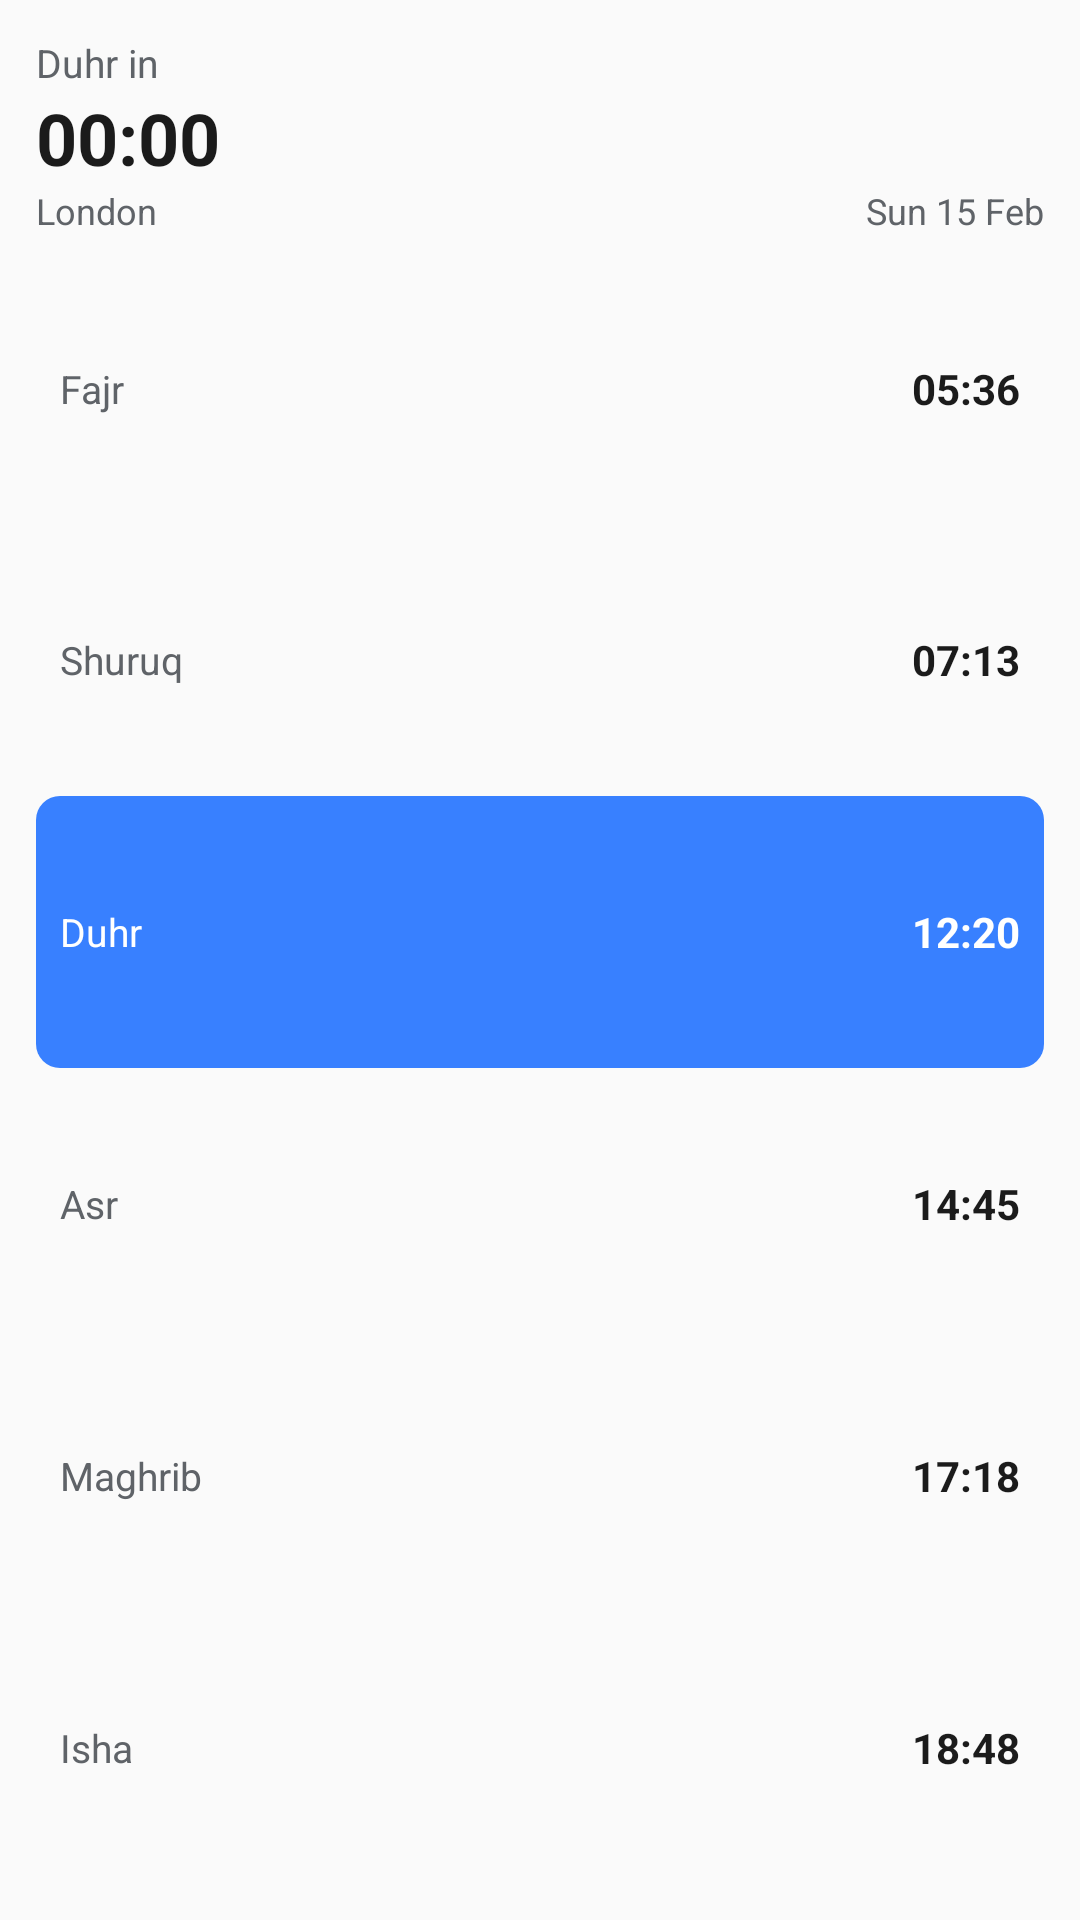

Write the Android layout XML for this screen, with the resource values it uses.
<!-- AndroidManifest.xml: application theme AppTheme -->
<!-- res/layout/widget_prayer_times_vertical.xml -->
<?xml version="1.0" encoding="utf-8"?>
<LinearLayout xmlns:android="http://schemas.android.com/apk/res/android"
    android:id="@+id/widget_root"
    android:layout_width="match_parent"
    android:layout_height="match_parent"
    android:background="@drawable/widget_background"
    android:orientation="vertical"
    android:padding="12dp">

    <TextView
        android:id="@+id/widget_next_label"
        android:text="Duhr in"
        android:layout_width="wrap_content"
        android:layout_height="wrap_content"
        android:maxLines="1"
        android:textColor="@color/widget_text_secondary"
        android:textSize="13dp" />

    <Chronometer
        android:id="@+id/widget_countdown"
        android:layout_width="wrap_content"
        android:layout_height="wrap_content"
        android:maxLines="1"
        android:textColor="@color/widget_text_primary"
        android:textSize="24dp"
        android:textStyle="bold" />

    <LinearLayout
        android:layout_width="match_parent"
        android:layout_height="wrap_content"
        android:orientation="horizontal">

        <TextView
            android:id="@+id/widget_location"
            android:text="London"
            android:layout_width="0dp"
            android:layout_height="wrap_content"
            android:layout_weight="1"
            android:maxLines="1"
            android:textColor="@color/widget_text_secondary"
            android:textSize="12dp" />

        <TextView
            android:id="@+id/widget_date"
            android:text="Sun 15 Feb"
            android:layout_width="wrap_content"
            android:layout_height="wrap_content"
            android:maxLines="1"
            android:textColor="@color/widget_text_secondary"
            android:textSize="12dp" />
    </LinearLayout>

    <LinearLayout
        android:layout_width="match_parent"
        android:layout_height="0dp"
        android:layout_weight="1"
        android:layout_marginTop="6dp"
        android:orientation="vertical">

    <LinearLayout
        android:id="@+id/prayer_col_0"
        android:layout_width="match_parent"
        android:layout_height="0dp"
        android:layout_weight="1"
        android:gravity="center_vertical"
        android:orientation="horizontal"
        android:paddingStart="8dp"
        android:paddingEnd="8dp">

        <TextView
            android:id="@+id/prayer_name_0"
            android:text="Fajr"
            android:layout_width="0dp"
            android:layout_height="wrap_content"
            android:layout_weight="1"
            android:maxLines="1"
            android:textColor="@color/widget_text_secondary"
            android:textSize="13dp" />

        <TextView
            android:id="@+id/prayer_time_0"
            android:text="05:36"
            android:layout_width="wrap_content"
            android:layout_height="wrap_content"
            android:maxLines="1"
            android:textColor="@color/widget_text_primary"
            android:textSize="14dp"
            android:textStyle="bold" />
    </LinearLayout>
    <LinearLayout
        android:id="@+id/prayer_col_1"
        android:layout_width="match_parent"
        android:layout_height="0dp"
        android:layout_weight="1"
        android:gravity="center_vertical"
        android:orientation="horizontal"
        android:paddingStart="8dp"
        android:paddingEnd="8dp">

        <TextView
            android:id="@+id/prayer_name_1"
            android:text="Shuruq"
            android:layout_width="0dp"
            android:layout_height="wrap_content"
            android:layout_weight="1"
            android:maxLines="1"
            android:textColor="@color/widget_text_secondary"
            android:textSize="13dp" />

        <TextView
            android:id="@+id/prayer_time_1"
            android:text="07:13"
            android:layout_width="wrap_content"
            android:layout_height="wrap_content"
            android:maxLines="1"
            android:textColor="@color/widget_text_primary"
            android:textSize="14dp"
            android:textStyle="bold" />
    </LinearLayout>
    <LinearLayout
        android:id="@+id/prayer_col_2"
        android:background="@drawable/widget_accent_blue"
        android:layout_width="match_parent"
        android:layout_height="0dp"
        android:layout_weight="1"
        android:gravity="center_vertical"
        android:orientation="horizontal"
        android:paddingStart="8dp"
        android:paddingEnd="8dp">

        <TextView
            android:id="@+id/prayer_name_2"
            android:text="Duhr"
            android:layout_width="0dp"
            android:layout_height="wrap_content"
            android:layout_weight="1"
            android:maxLines="1"
            android:textColor="@android:color/white"
            android:textSize="13dp" />

        <TextView
            android:id="@+id/prayer_time_2"
            android:text="12:20"
            android:layout_width="wrap_content"
            android:layout_height="wrap_content"
            android:maxLines="1"
            android:textColor="@android:color/white"
            android:textSize="14dp"
            android:textStyle="bold" />
    </LinearLayout>
    <LinearLayout
        android:id="@+id/prayer_col_3"
        android:layout_width="match_parent"
        android:layout_height="0dp"
        android:layout_weight="1"
        android:gravity="center_vertical"
        android:orientation="horizontal"
        android:paddingStart="8dp"
        android:paddingEnd="8dp">

        <TextView
            android:id="@+id/prayer_name_3"
            android:text="Asr"
            android:layout_width="0dp"
            android:layout_height="wrap_content"
            android:layout_weight="1"
            android:maxLines="1"
            android:textColor="@color/widget_text_secondary"
            android:textSize="13dp" />

        <TextView
            android:id="@+id/prayer_time_3"
            android:text="14:45"
            android:layout_width="wrap_content"
            android:layout_height="wrap_content"
            android:maxLines="1"
            android:textColor="@color/widget_text_primary"
            android:textSize="14dp"
            android:textStyle="bold" />
    </LinearLayout>
    <LinearLayout
        android:id="@+id/prayer_col_4"
        android:layout_width="match_parent"
        android:layout_height="0dp"
        android:layout_weight="1"
        android:gravity="center_vertical"
        android:orientation="horizontal"
        android:paddingStart="8dp"
        android:paddingEnd="8dp">

        <TextView
            android:id="@+id/prayer_name_4"
            android:text="Maghrib"
            android:layout_width="0dp"
            android:layout_height="wrap_content"
            android:layout_weight="1"
            android:maxLines="1"
            android:textColor="@color/widget_text_secondary"
            android:textSize="13dp" />

        <TextView
            android:id="@+id/prayer_time_4"
            android:text="17:18"
            android:layout_width="wrap_content"
            android:layout_height="wrap_content"
            android:maxLines="1"
            android:textColor="@color/widget_text_primary"
            android:textSize="14dp"
            android:textStyle="bold" />
    </LinearLayout>
    <LinearLayout
        android:id="@+id/prayer_col_5"
        android:layout_width="match_parent"
        android:layout_height="0dp"
        android:layout_weight="1"
        android:gravity="center_vertical"
        android:orientation="horizontal"
        android:paddingStart="8dp"
        android:paddingEnd="8dp">

        <TextView
            android:id="@+id/prayer_name_5"
            android:text="Isha"
            android:layout_width="0dp"
            android:layout_height="wrap_content"
            android:layout_weight="1"
            android:maxLines="1"
            android:textColor="@color/widget_text_secondary"
            android:textSize="13dp" />

        <TextView
            android:id="@+id/prayer_time_5"
            android:text="18:48"
            android:layout_width="wrap_content"
            android:layout_height="wrap_content"
            android:maxLines="1"
            android:textColor="@color/widget_text_primary"
            android:textSize="14dp"
            android:textStyle="bold" />
    </LinearLayout>
    </LinearLayout>
</LinearLayout>
<!-- resources referenced by this layout -->
<resources>
  <color name="widget_text_primary">#FF1B1B1B</color>
  <color name="widget_text_secondary">#FF5F6368</color>
  <!-- drawable widget_accent_blue (drawable) -->
  <?xml version="1.0" encoding="utf-8"?>
  <shape xmlns:android="http://schemas.android.com/apk/res/android"
      android:shape="rectangle">
      <solid android:color="#FF3880FF" />
      <corners android:radius="8dp" />
  </shape>
  <style name="AppTheme" parent="Theme.AppCompat.Light.DarkActionBar">
          <item name="colorPrimary">@color/colorPrimary</item>
          <item name="colorPrimaryDark">@color/colorPrimaryDark</item>
          <item name="colorAccent">@color/colorAccent</item>
      </style>
  <!-- not gathered from this repository: default colours our renderer supplied (Android Studio template values) -->
  <color name="colorPrimary">#FF6200EE</color>
  <color name="colorPrimaryDark">#FF3700B3</color>
  <color name="colorAccent">#FF03DAC5</color>
</resources>
